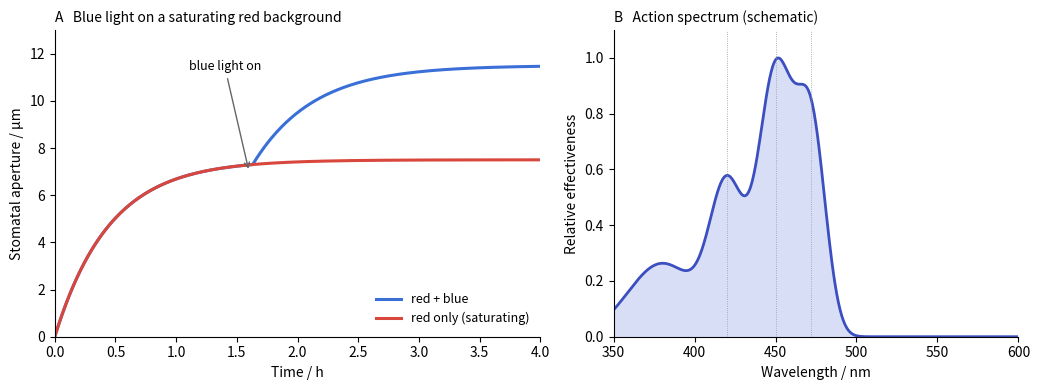

The script that saved this image:
# Dual-beam experiment on detached epidermis (design after Schwartz & Zeiger 1984), simulated.
# (A) Aperture under saturating red light relaxes to a photosynthesis-driven plateau; adding low-fluence
# blue light on the red background drives a further, blue-specific opening (first-order kinetics, with a
# short lag). (B) A schematic action spectrum for blue-light-stimulated opening under a red background:
# three peaks near 420, 450 and 470 nm, little activity beyond 500 nm.
import matplotlib.pyplot as plt
import numpy as np

t = np.linspace(0, 4, 400)  # h
red = 7.5 * (1 - np.exp(-t / 0.45))
t_on = 1.6
lag = 0.03
blue = red + 4.0 * np.clip(1 - np.exp(-(t - t_on - lag) / 0.5), 0, None)

wl = np.linspace(350, 600, 500)
spec = (0.55 * np.exp(-((wl - 420) / 15) ** 2) + 1.0 * np.exp(-((wl - 450) / 15) ** 2)
        + 0.8 * np.exp(-((wl - 472) / 13) ** 2) + 0.28 * np.exp(-((wl - 380) / 30) ** 2))
spec = spec * (1 / (1 + np.exp((wl - 500) / 6)))
spec /= spec.max()

fig, (a, b) = plt.subplots(1, 2, figsize=(10.5, 4.0), gridspec_kw=dict(width_ratios=[1.2, 1]))
a.plot(t, blue, color="#3b6fd8", lw=2.2, label="red + blue")
a.plot(t, red, color="#d9463b", lw=2.2, label="red only (saturating)")
a.annotate("blue light on", xy=(t_on, 7.0), xytext=(t_on - 0.2, 11.3), fontsize=9,
           arrowprops=dict(arrowstyle="->", lw=1.0, color="0.4"), ha="center")
a.set_xlabel("Time / h")
a.set_ylabel("Stomatal aperture / µm")
a.set_xlim(0, 4)
a.set_ylim(0, 13)
a.legend(frameon=False, fontsize=9, loc="lower right")
a.set_title("A   Blue light on a saturating red background", loc="left", fontsize=10)
b.fill_between(wl, spec, color="#6a7fe0", alpha=0.25, lw=0)
b.plot(wl, spec, color="#3b4fc0", lw=2.0)
for p in (420, 450, 472):
    b.axvline(p, color="0.6", lw=0.6, ls=":")
b.set_xlim(350, 600)
b.set_ylim(0, 1.1)
b.set_xlabel("Wavelength / nm")
b.set_ylabel("Relative effectiveness")
b.set_title("B   Action spectrum (schematic)", loc="left", fontsize=10)
for ax in (a, b):
    ax.spines[["top", "right"]].set_visible(False)
fig.tight_layout()
